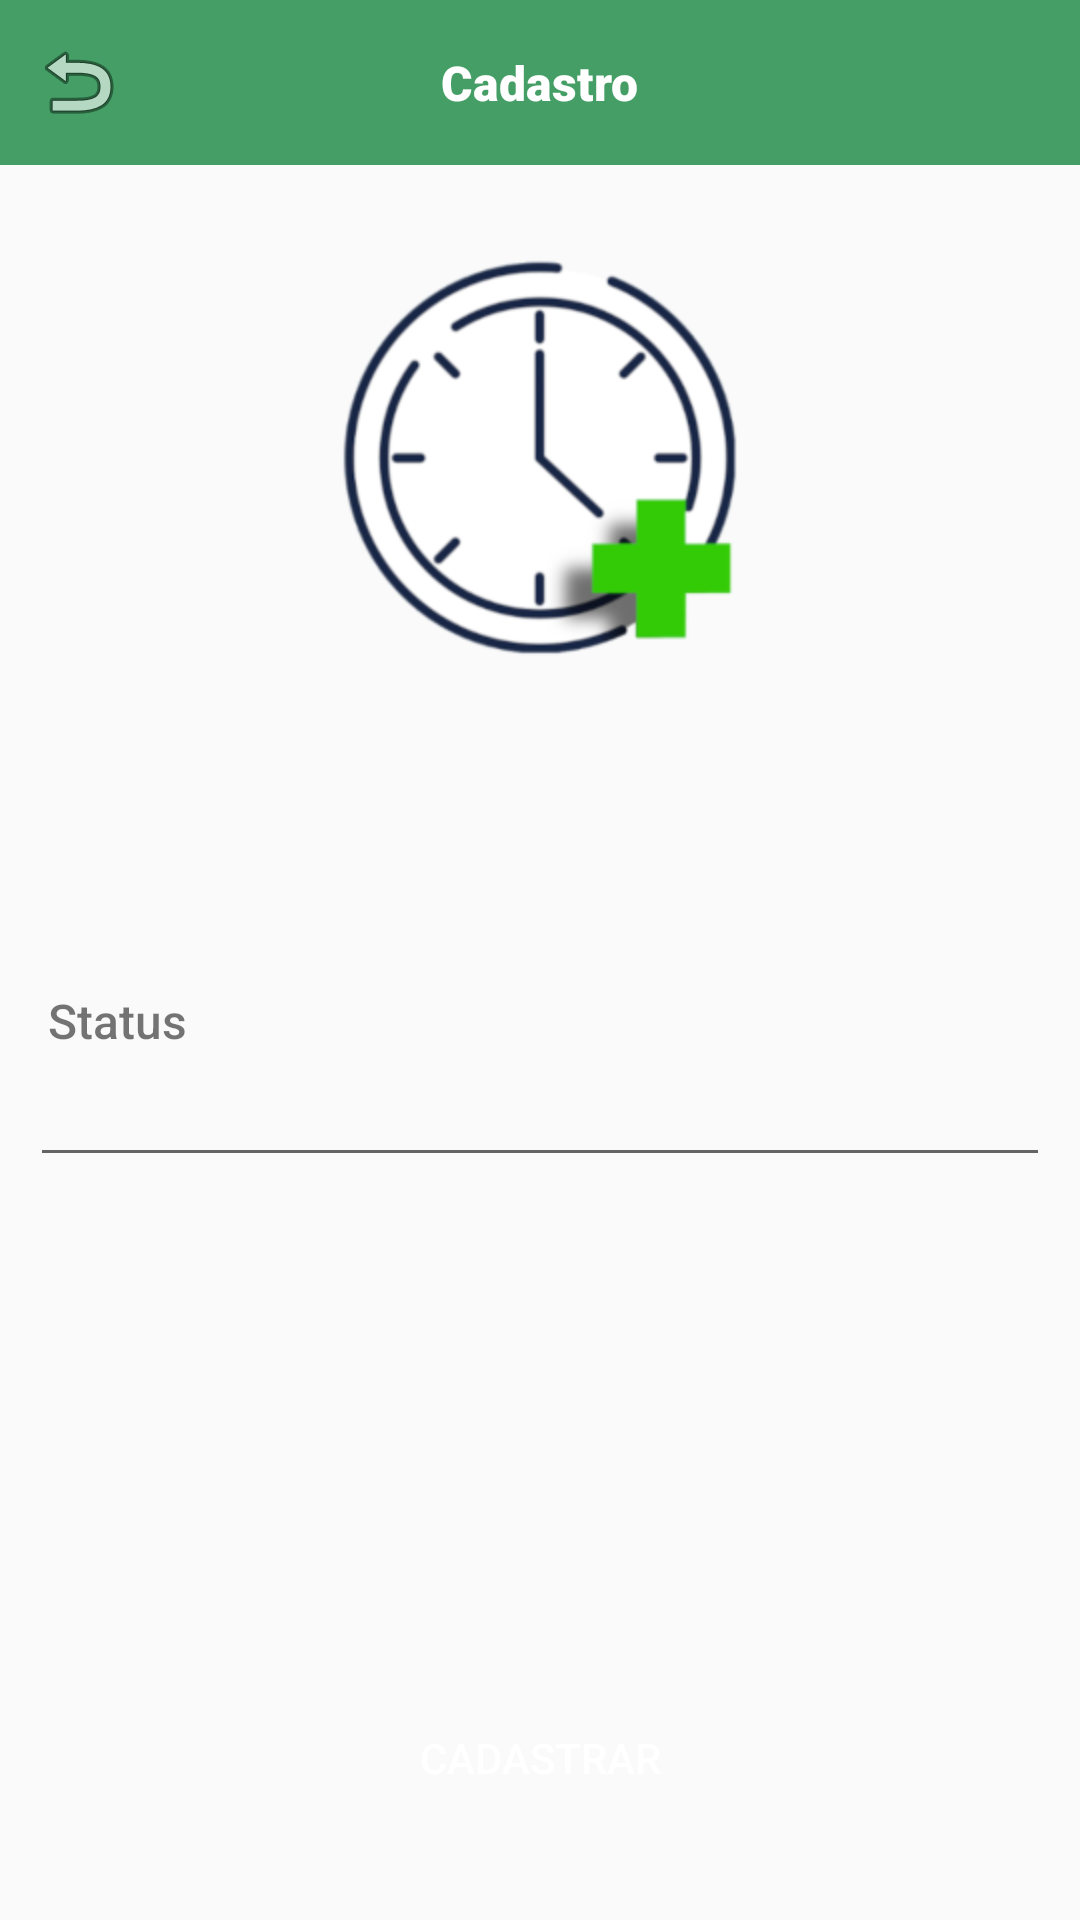

Layout XML and referenced resources for this Android screen:
<!-- AndroidManifest.xml: application theme Theme.AppCompat.Light.NoActionBar -->
<!-- res/layout/activity_cadastro_situacao.xml -->
<?xml version="1.0" encoding="utf-8"?>
<androidx.constraintlayout.widget.ConstraintLayout xmlns:android="http://schemas.android.com/apk/res/android"
    xmlns:app="http://schemas.android.com/apk/res-auto"
    xmlns:tools="http://schemas.android.com/tools"
    android:layout_width="match_parent"
    android:layout_height="match_parent"
    tools:context=".CadastroSituacao">

    <Button
        android:id="@+id/cadastroSituacaoCadastrar"
        android:layout_width="125dp"
        android:layout_height="wrap_content"
        android:layout_marginTop="216dp"
        android:layout_marginBottom="30dp"
        android:background="@drawable/card_view_bg"
        android:backgroundTint="#028E10"
        android:text="Cadastrar"
        android:textColor="#FFFFFF"
        app:layout_constraintBottom_toBottomOf="parent"
        app:layout_constraintEnd_toEndOf="parent"
        app:layout_constraintStart_toStartOf="parent"
        app:layout_constraintTop_toBottomOf="@+id/cadastroSituacaoSituacao"
        app:layout_constraintVertical_bias="1.0" />

    <com.google.android.material.navigation.NavigationView
        android:id="@+id/navigatorViewSituacao"
        android:layout_width="0dp"
        android:layout_height="55dp"
        android:layout_marginBottom="288dp"
        android:background="#449E65"
        app:layout_constraintBottom_toTopOf="@+id/cadastroSituacaoSituacao"
        app:layout_constraintEnd_toEndOf="parent"
        app:layout_constraintHorizontal_bias="0.0"
        app:layout_constraintStart_toStartOf="parent"
        app:layout_constraintTop_toTopOf="parent"
        app:layout_constraintVertical_bias="0.0">

        <ImageView
            android:id="@+id/cadastroSituacaoVoltar"
            android:layout_width="wrap_content"
            android:layout_height="wrap_content"
            android:layout_gravity="center_vertical"
            android:layout_marginStart="10dp"
            app:srcCompat="@android:drawable/ic_menu_revert" />

        <TextView
            android:id="@+id/textView11"
            android:layout_width="wrap_content"
            android:layout_height="wrap_content"
            android:layout_gravity="center_horizontal|center_vertical"
            android:fontFamily="sans-serif-black"
            android:text="Cadastro"
            android:textColor="#FFFFFF"
            android:textSize="16sp" />
    </com.google.android.material.navigation.NavigationView>

    <ImageView
        android:id="@+id/imageView10"
        android:layout_width="wrap_content"
        android:layout_height="wrap_content"
        android:layout_marginTop="30dp"
        app:layout_constraintEnd_toEndOf="parent"
        app:layout_constraintStart_toStartOf="parent"
        app:layout_constraintTop_toBottomOf="@id/navigatorViewSituacao"
        app:srcCompat="@mipmap/logo" />

    <EditText
        android:id="@+id/cadastroSituacaoSituacao"
        android:layout_width="match_parent"
        android:layout_height="wrap_content"
        android:layout_marginStart="10dp"
        android:layout_marginTop="132dp"
        android:layout_marginEnd="10dp"
        android:fontFamily="sans-serif-light"
        android:inputType="textPersonName"
        app:layout_constraintEnd_toEndOf="parent"
        app:layout_constraintHorizontal_bias="1.0"
        app:layout_constraintStart_toStartOf="parent"
        app:layout_constraintTop_toBottomOf="@id/imageView10" />

    <TextView
        android:id="@+id/textView42"
        android:layout_width="wrap_content"
        android:layout_height="wrap_content"
        android:layout_marginStart="16dp"
        android:fontFamily="sans-serif-medium"
        android:text="Status"
        android:textSize="16sp"
        app:layout_constraintBottom_toTopOf="@+id/cadastroSituacaoSituacao"
        app:layout_constraintStart_toStartOf="parent" />
</androidx.constraintlayout.widget.ConstraintLayout>
<!-- resources referenced by this layout -->
<resources>
  <!-- mipmap logo: png bitmap (mipmap-hdpi, 42659 bytes) -->
</resources>
